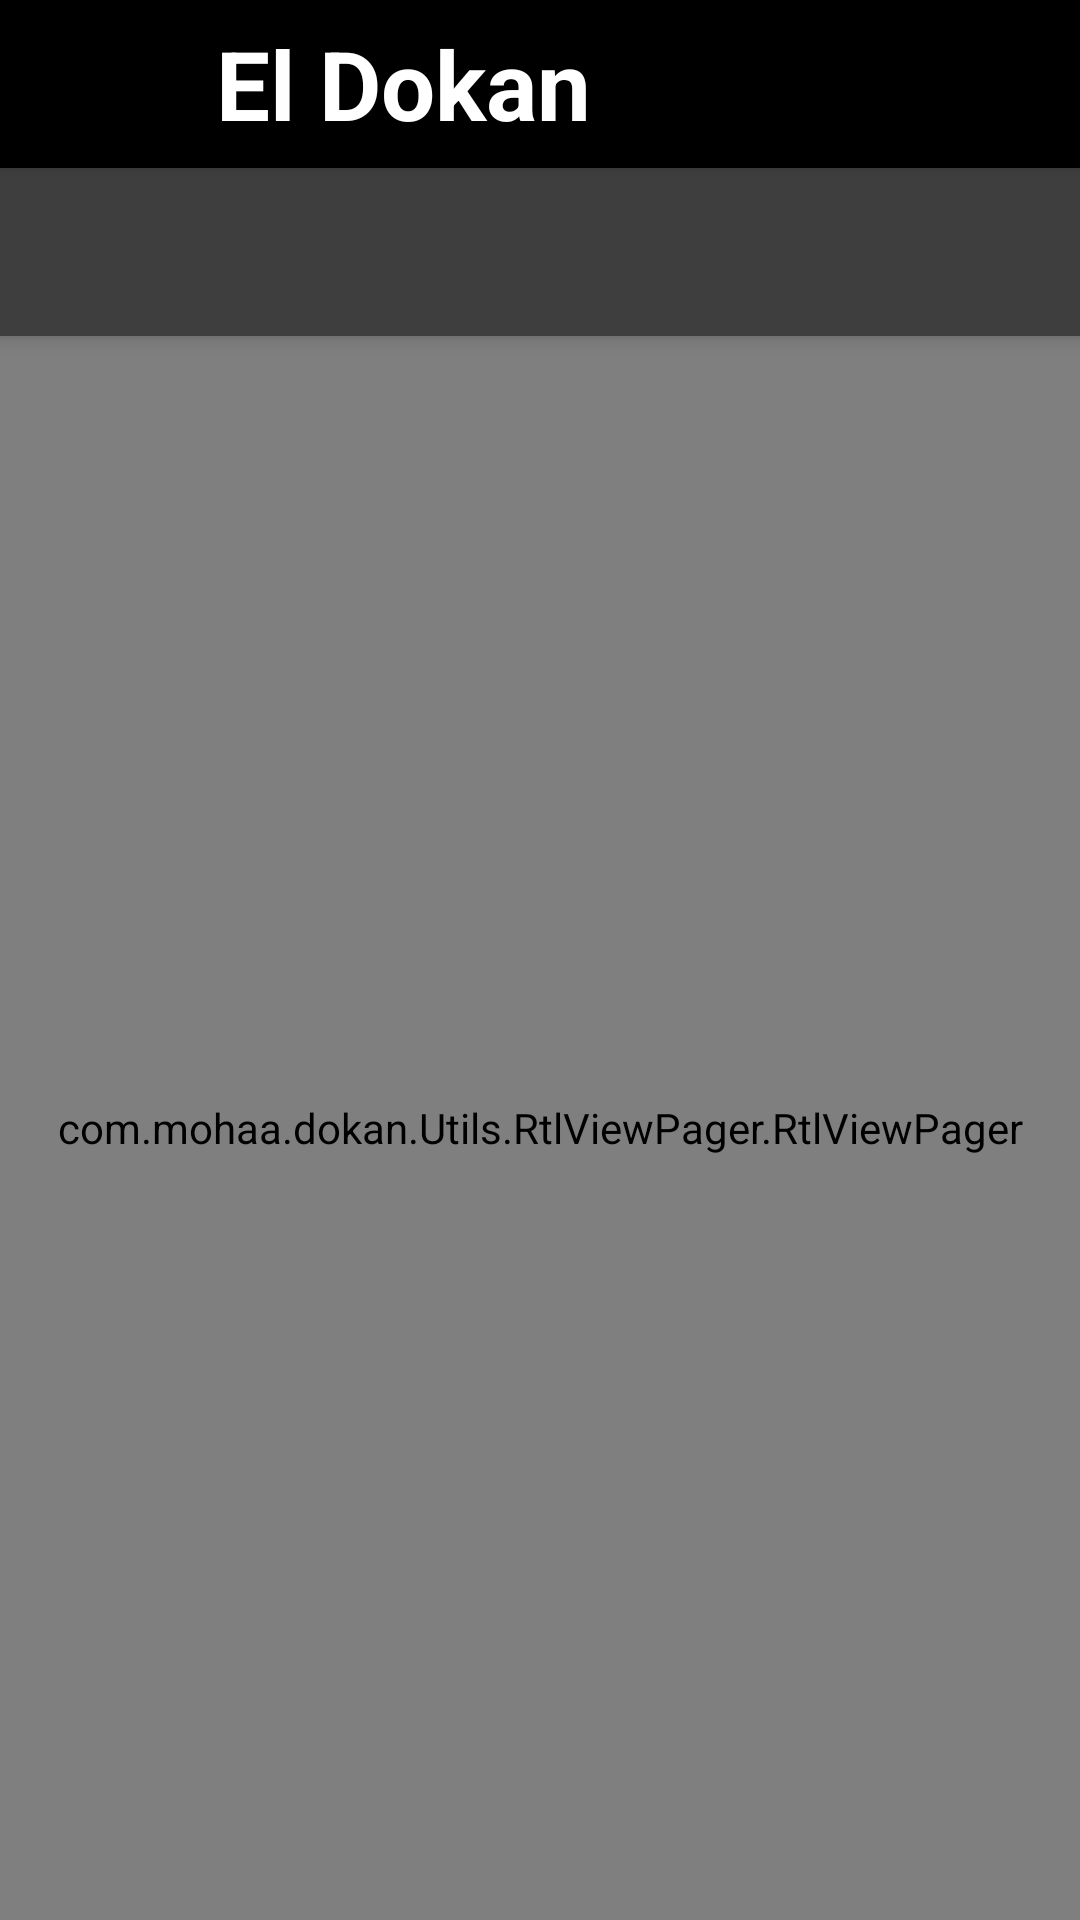

This screen was rendered from an Android layout file. Write that file and the resources it references.
<!-- AndroidManifest.xml: application theme AppTheme -->
<!-- res/layout/activity_trader.xml -->
<RelativeLayout xmlns:android="http://schemas.android.com/apk/res/android"
    xmlns:app="http://schemas.android.com/apk/res-auto"
    android:layout_width="match_parent"
    android:layout_height="match_parent">


    <androidx.coordinatorlayout.widget.CoordinatorLayout
        android:id="@+id/main_content"
        android:layout_width="match_parent"
        android:layout_height="match_parent">

        <com.google.android.material.appbar.AppBarLayout
            android:id="@+id/id_appbar"
            android:layout_width="match_parent"
            android:layout_height="wrap_content">

            <include
                android:id="@+id/toolbar"
                layout="@layout/toolbar" />
            <com.google.android.material.appbar.CollapsingToolbarLayout
                android:layout_width="match_parent"
                android:layout_height="wrap_content"
                app:layout_scrollFlags="scroll|enterAlways">

                <com.google.android.material.tabs.TabLayout
                    android:id="@+id/tabs"
                    android:layout_width="match_parent"
                    android:layout_height="?attr/actionBarSize"
                   />
            </com.google.android.material.appbar.CollapsingToolbarLayout>

        </com.google.android.material.appbar.AppBarLayout>

        <com.mohaa.dokan.Utils.RtlViewPager.RtlViewPager
            android:background="@color/colorPrimaryDark"
            android:id="@+id/viewpager_container"
            android:layout_width="match_parent"
            android:layout_height="match_parent"
            app:layout_behavior="@string/appbar_scrolling_view_behavior" />

    </androidx.coordinatorlayout.widget.CoordinatorLayout>


</RelativeLayout>
<!-- res/layout/toolbar.xml (included above) -->
<?xml version="1.0" encoding="utf-8"?>
<androidx.appcompat.widget.Toolbar
    android:layout_width="match_parent"
    android:layout_height="?attr/actionBarSize"
    android:background="?attr/colorPrimaryDark"
    android:elevation="2dp"
    android:theme="@style/ThemeOverlay.AppCompat.ActionBar"
    app:popupTheme="@style/ThemeOverlay.AppCompat.Light"
    xmlns:android="http://schemas.android.com/apk/res/android"
    xmlns:app="http://schemas.android.com/apk/res-auto" >

    <RelativeLayout
        android:layout_width="match_parent"
        android:layout_height="match_parent">

        <ImageView


            android:layout_alignParentLeft="true"
            android:layout_alignParentStart="true"
            android:id="@+id/backButton"
            android:layout_width="56dp"

            android:layout_height="match_parent"
            android:layout_centerVertical="true"
            android:clickable="true"
            android:visibility="invisible"
            android:focusable="true"
            android:focusableInTouchMode="false"
            android:scaleType="center"
            android:src="@drawable/ic_back_vector" />
        <TextView
            android:textStyle="bold"
            android:textSize="32sp"
            android:textColor="@color/white"
            android:text="@string/app_name"
            android:maxLines="1"
            android:id="@+id/appname"
            android:singleLine="true"
            android:layout_toLeftOf="@+id/cart"
            android:layout_toRightOf="@+id/backButton"
            android:layout_toStartOf="@+id/cart"
            android:layout_toEndOf="@+id/backButton"
            android:layout_centerVertical="true"
            android:layout_width="match_parent"
            android:layout_height="wrap_content" />
        <ImageView
            android:focusableInTouchMode="false"
            android:focusable="true"
            android:clickable="true"

            android:scaleType="center"
            android:layout_alignParentRight="true"
            android:layout_alignParentEnd="true"
            android:layout_centerVertical="true"
            android:layout_width="56dp"
            android:layout_height="match_parent"
            android:id="@+id/cart"
            android:src="@drawable/ic_cart_outline_white_24dp"/>

        <TextView
            android:layout_alignParentTop="true"
            android:background="@drawable/yellow_circle"
            android:textColor="@color/black"
            android:gravity="center"
            android:visibility="gone"
            android:layout_marginTop="@dimen/defaultMargin"
            android:textSize="10sp"
            android:layout_marginRight="16sp"
            android:layout_alignParentRight="true"
            android:layout_marginEnd="16sp"
            android:layout_alignParentEnd="true"
            android:layout_width="wrap_content"
            android:layout_height="wrap_content"
            android:id="@+id/count"
            android:text="1"/>
    </RelativeLayout>
</androidx.appcompat.widget.Toolbar>
<!-- resources referenced by this layout -->
<resources>
  <color name="colorPrimaryDark">#000000</color>
  <dimen name="defaultMargin">8dp</dimen>
  <!-- drawable ic_back_vector (drawable) -->
  <vector
      android:height="24dp"
      android:viewportHeight="24.0" android:viewportWidth="24.0"
      android:width="24dp" xmlns:android="http://schemas.android.com/apk/res/android">
      <path android:fillColor="#FFFFFFFF" android:pathData="M20,11H7.83l5.59,-5.59L12,4l-8,8 8,8 1.41,-1.41L7.83,13H20v-2z"/>
  </vector>
  <string name="app_name">El Dokan</string>
  <style name="AppTheme" parent="Theme.AppCompat.Light.DarkActionBar">
          
          <item name="colorPrimary">@color/colorPrimary</item>
          <item name="colorPrimaryDark">@color/colorPrimaryDark</item>
          <item name="colorAccent">@color/colorAccent</item>
          <item name="windowActionBar">false</item>
          <item name="windowNoTitle">true</item>
          <item name="drawerArrowStyle">@style/DrawerArrowStyle</item>
      </style>
  <color name="colorPrimary">#3e3e3e</color>
  <color name="colorAccent">#FFFFFF</color>
  <style name="DrawerArrowStyle" parent="Widget.AppCompat.DrawerArrowToggle">
          <item name="color">@android:color/white</item>
      </style>
  <!-- not gathered from this repository: default colours our renderer supplied (Android Studio template values) -->
  <color name="black">#FF000000</color>
  <color name="white">#FFFFFFFF</color>
</resources>
